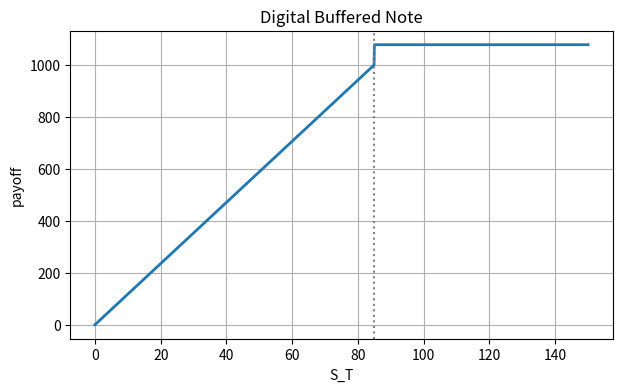
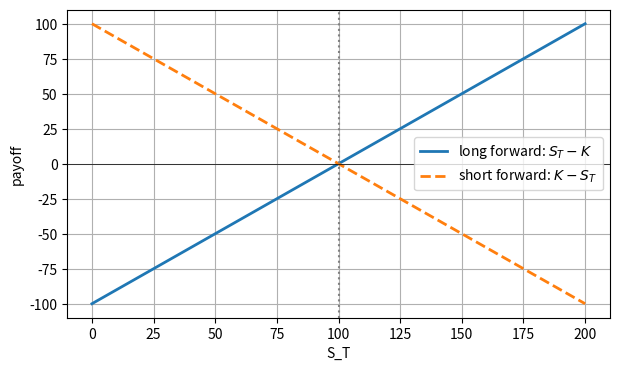
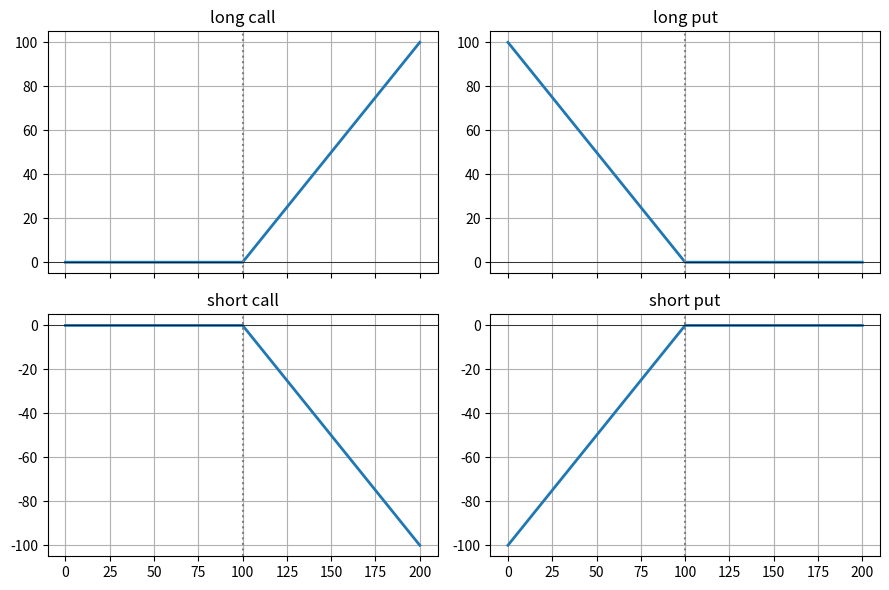

These charts were generated, in order, by the following Python code:
import numpy as np
import matplotlib.pyplot as plt

plt.rcParams["figure.figsize"] = (7, 4)
plt.rcParams["axes.grid"] = True

S0 = 100.0
K_note = 0.85 * S0   # 이 상품의 기준선 (연습의 행사가격 K와 혼동 금지)

def note_payoff(ST):
    """디지털 버퍼 노트의 만기 지급액 (교재 식 1.1)."""
    ST = np.asarray(ST, dtype=float)
    down = 1000 + 1000 * ((ST - S0) / S0 + 0.15) / 0.85
    return np.where(ST >= K_note, 1076.90, down)

ST = np.linspace(0, 150, 1501)
plt.plot(ST, note_payoff(ST), lw=2)
plt.axvline(K_note, ls=":", c="gray")
plt.xlabel("S_T"); plt.ylabel("payoff"); plt.title("Digital Buffered Note")
plt.show()

# 교재 표 1.1의 값 재현
for st in [85.0, 84.99, 70.0, 150.0]:
    print(f"S_T = {st:>7.2f} -> {note_payoff(st):>9.2f}")

K = 100.0
ST = np.linspace(0, 200, 401)

long_fwd  = ST - K
short_fwd = K - ST

plt.plot(ST, long_fwd, lw=2, label="long forward: $S_T-K$")
plt.plot(ST, short_fwd, lw=2, ls="--", label="short forward: $K-S_T$")
plt.axvline(K, ls=":", c="gray"); plt.axhline(0, c="k", lw=0.5)
plt.xlabel("S_T"); plt.ylabel("payoff"); plt.legend()
plt.show()

def long_call(ST, K):  return np.maximum(ST - K, 0)
def short_call(ST, K): return -np.maximum(ST - K, 0)
def long_put(ST, K):   return np.maximum(K - ST, 0)
def short_put(ST, K):  return -np.maximum(K - ST, 0)

positions = [("long call", long_call), ("long put", long_put),
             ("short call", short_call), ("short put", short_put)]

fig, axes = plt.subplots(2, 2, figsize=(9, 6), sharex=True)
for ax, (name, f) in zip(axes.ravel(), positions):
    ax.plot(ST, f(ST, K), lw=2)
    ax.axvline(K, ls=":", c="gray"); ax.axhline(0, c="k", lw=0.5)
    ax.set_title(name)
fig.tight_layout(); plt.show()

def note_decomposed(ST):
    ST = np.asarray(ST, dtype=float)
    piece1 = (1000 / K_note) * ST
    piece2 = -(1000 / K_note) * np.maximum(ST - K_note, 0)
    piece3 = 76.90 * (ST >= K_note)
    return piece1 + piece2 + piece3

ST = np.linspace(0, 150, 1501)
print("모든 점에서 일치:", np.allclose(note_decomposed(ST), note_payoff(ST)))

C0, K4, ST_val, R = 5.0, 100.0, 120.0, 1.05

payoff = max(ST_val - K4, 0)          # (a) = 20
profit_T = payoff - C0 * R           # (b) = 20 - 5.25 = 14.75
print(f"(a) 만기 페이오프 = {payoff}")
print(f"(b) 만기 기준 이익 = {profit_T}")
print("(c) C0=5는 현재 시점의 돈이므로 만기 기준으로는 그 만기가치 5.25를 빼야 한다.")
